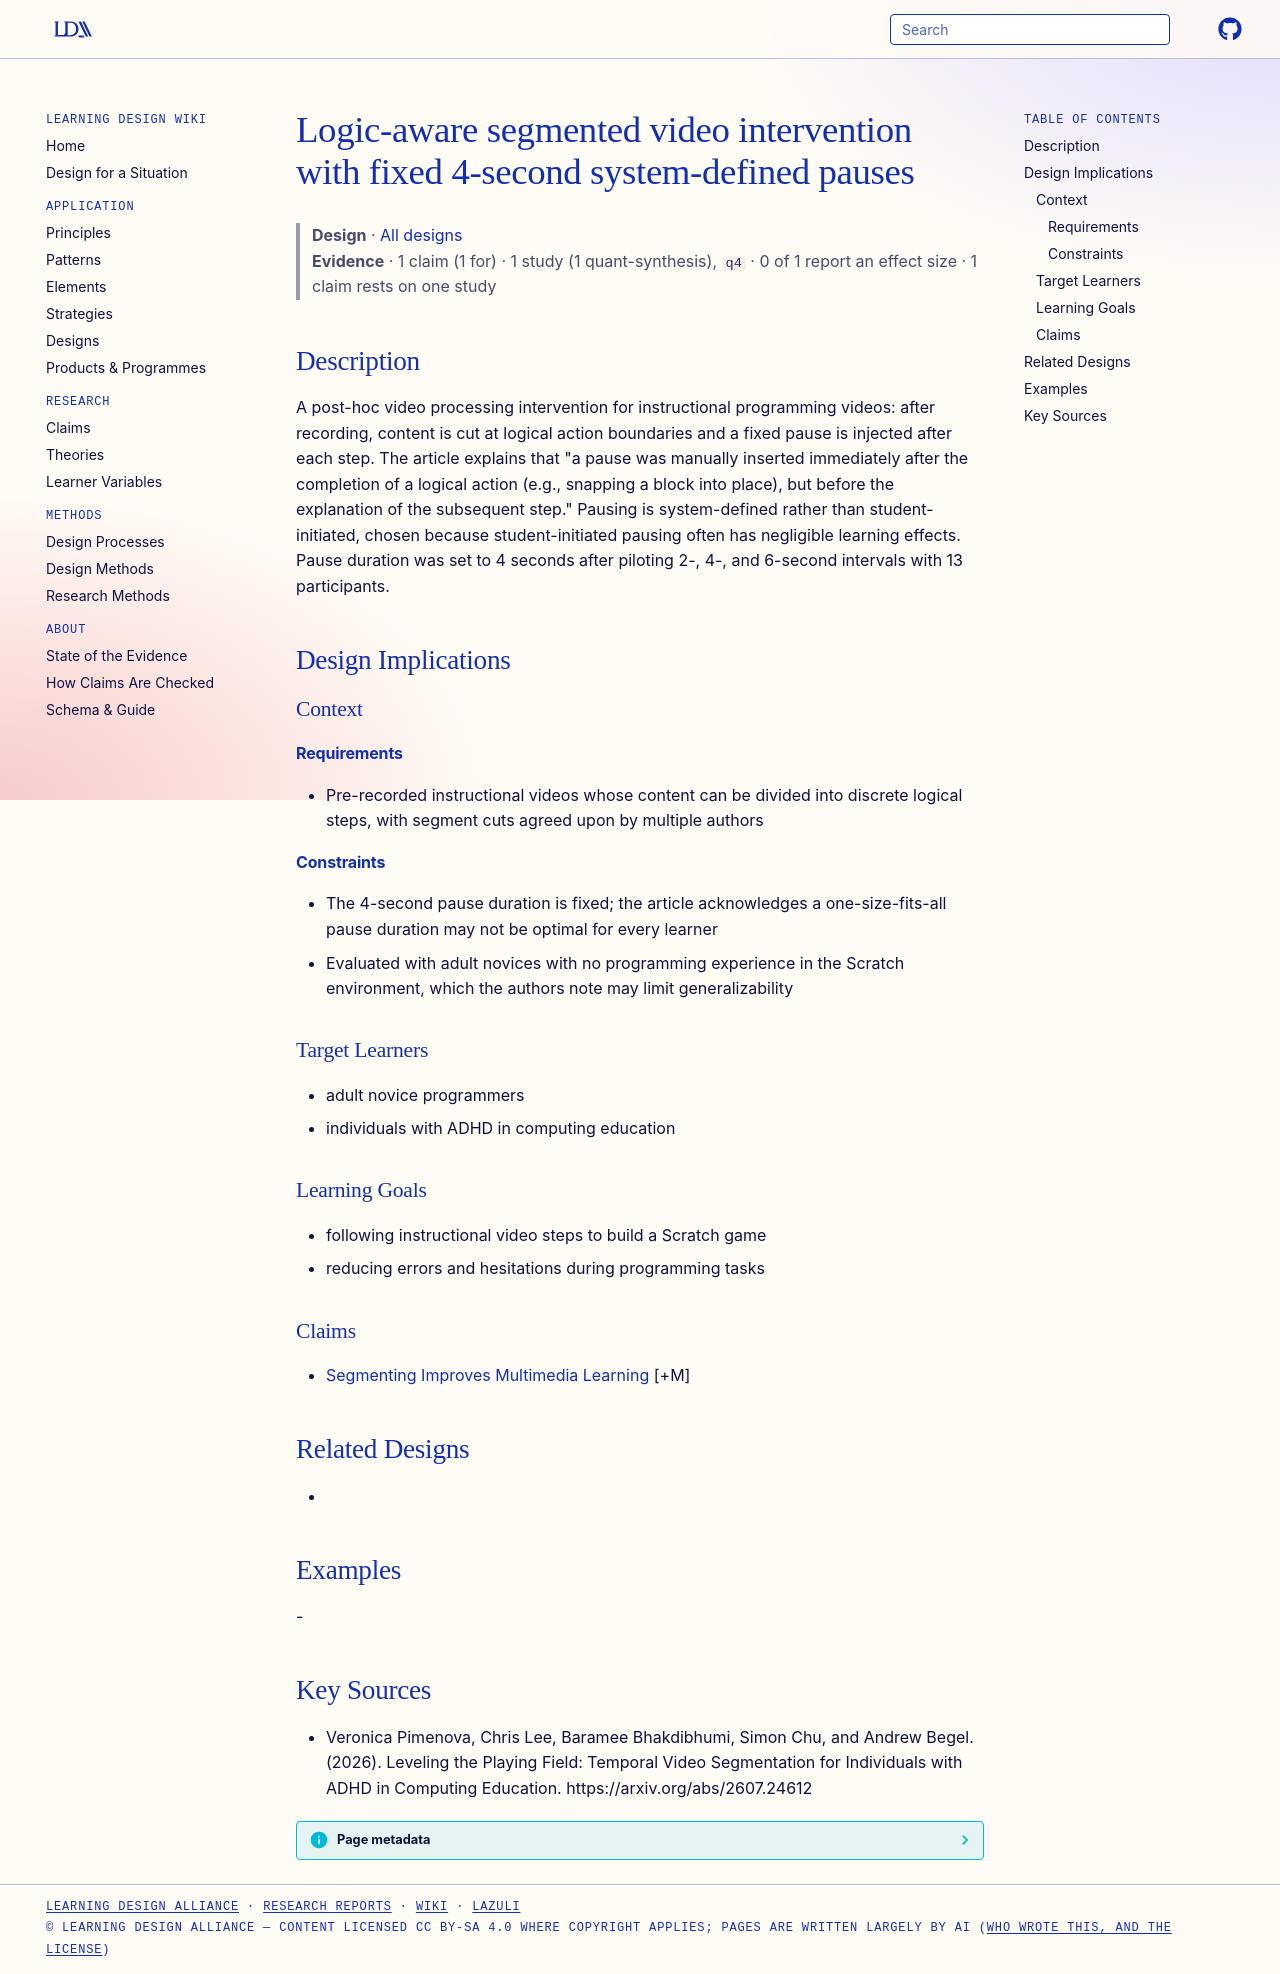

repository: Learning-Design-Alliance/learning-wiki · page: designs/logic-aware-segmented-video-intervention/index.html · generator: mkdocs

---
type: design
id: logic-aware-segmented-video-intervention
title: Logic-aware segmented video intervention with fixed 4-second system-defined pauses
description: "A post-hoc video processing intervention for instructional programming videos: after recording, content is cut at logical action boundaries and a fixed pause is injected after each step."
status: review
generated:
  by: "process:settle-candidates"
  at: 2026-10-10
sources:
  - id: veronica-pimenova-2026
    resource: "https://arxiv.org/abs/2607.24612"
    title: "Veronica Pimenova, Chris Lee, Baramee Bhakdibhumi, Simon Chu, and Andrew Begel. (2026). Leveling the Playing Field: Temporal Video Segmentation for Individuals with ADHD in Computing Education. https://arxiv.org/abs/2607.24612"
    author: Veronica Pimenova, Chris Lee, Baramee Bhakdibhumi, Simon Chu, and Andrew Begel
---

# Logic-aware segmented video intervention with fixed 4-second system-defined pauses

> **Design** · [All designs](index.md)
> **Evidence** · 1 claim (1 for) · 1 study (1 quant-synthesis), `q4` · 0 of 1 report an effect size · 1 claim rests on one study

## Description
A post-hoc video processing intervention for instructional programming videos: after recording, content is cut at logical action boundaries and a fixed pause is injected after each step. The article explains that "a pause was manually inserted immediately after the completion of a logical action (e.g., snapping a block into place), but before the explanation of the subsequent step." Pausing is system-defined rather than student-initiated, chosen because student-initiated pausing often has negligible learning effects. Pause duration was set to 4 seconds after piloting 2-, 4-, and 6-second intervals with 13 participants.

## Design Implications

### Context
#### Requirements
- Pre-recorded instructional videos whose content can be divided into discrete logical steps, with segment cuts agreed upon by multiple authors
#### Constraints
- The 4-second pause duration is fixed; the article acknowledges a one-size-fits-all pause duration may not be optimal for every learner
- Evaluated with adult novices with no programming experience in the Scratch environment, which the authors note may limit generalizability

### Target Learners
- adult novice programmers
- individuals with ADHD in computing education

### Learning Goals
- following instructional video steps to build a Scratch game
- reducing errors and hesitations during programming tasks

### Claims

- [Segmenting Improves Multimedia Learning](../claims/segmenting-improves-multimedia-learning.md) [+M]

## Related Designs
- 

## Examples
-

## Key Sources
- Veronica Pimenova, Chris Lee, Baramee Bhakdibhumi, Simon Chu, and Andrew Begel. (2026). Leveling the Playing Field: Temporal Video Segmentation for Individuals with ADHD in Computing Education. https://arxiv.org/abs/2607.24612
